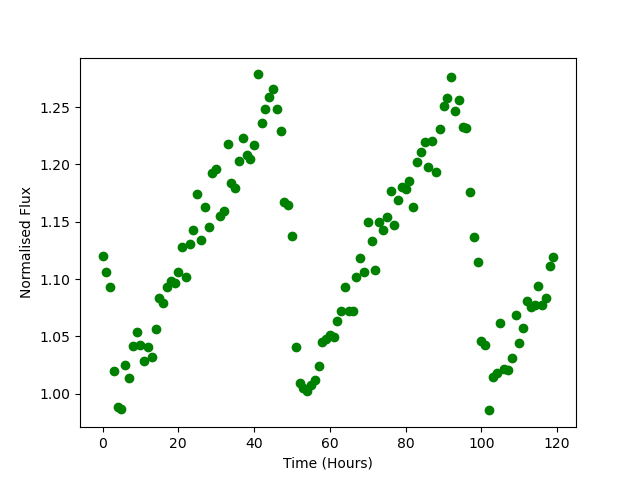

The table this chart was drawn from, first rows:
Time, Flux
0.0, 1.121
1.0, 1.106
2.0, 1.093
3.0, 1.02
4.0, 0.9884
5.0, 0.987
6.0, 1.025
7.0, 1.014
8.0, 1.042
9.0, 1.054
10.0, 1.043
11.0, 1.029
12.0, 1.041
13.0, 1.032
14.0, 1.056
15.0, 1.084
16.0, 1.079
17.0, 1.093
18.0, 1.098
19.0, 1.096
20.0, 1.107
21.0, 1.128
22.0, 1.102
23.0, 1.131
24.0, 1.143
25.0, 1.174
26.0, 1.134
27.0, 1.163
28.0, 1.146
29.0, 1.192
30.0, 1.196
31.0, 1.155
32.0, 1.159
33.0, 1.218
34.0, 1.184
35.0, 1.179
36.0, 1.203
37.0, 1.223
38.0, 1.208
39.0, 1.205
40.0, 1.217
41.0, 1.279
42.0, 1.236
43.0, 1.248
44.0, 1.259
45.0, 1.266
46.0, 1.249
47.0, 1.229
48.0, 1.167
49.0, 1.165
50.0, 1.138
51.0, 1.041
52.0, 1.01
53.0, 1.005
54.0, 1.002
55.0, 1.008
56.0, 1.012
57.0, 1.024
58.0, 1.045
59.0, 1.048
... 60 more rows
